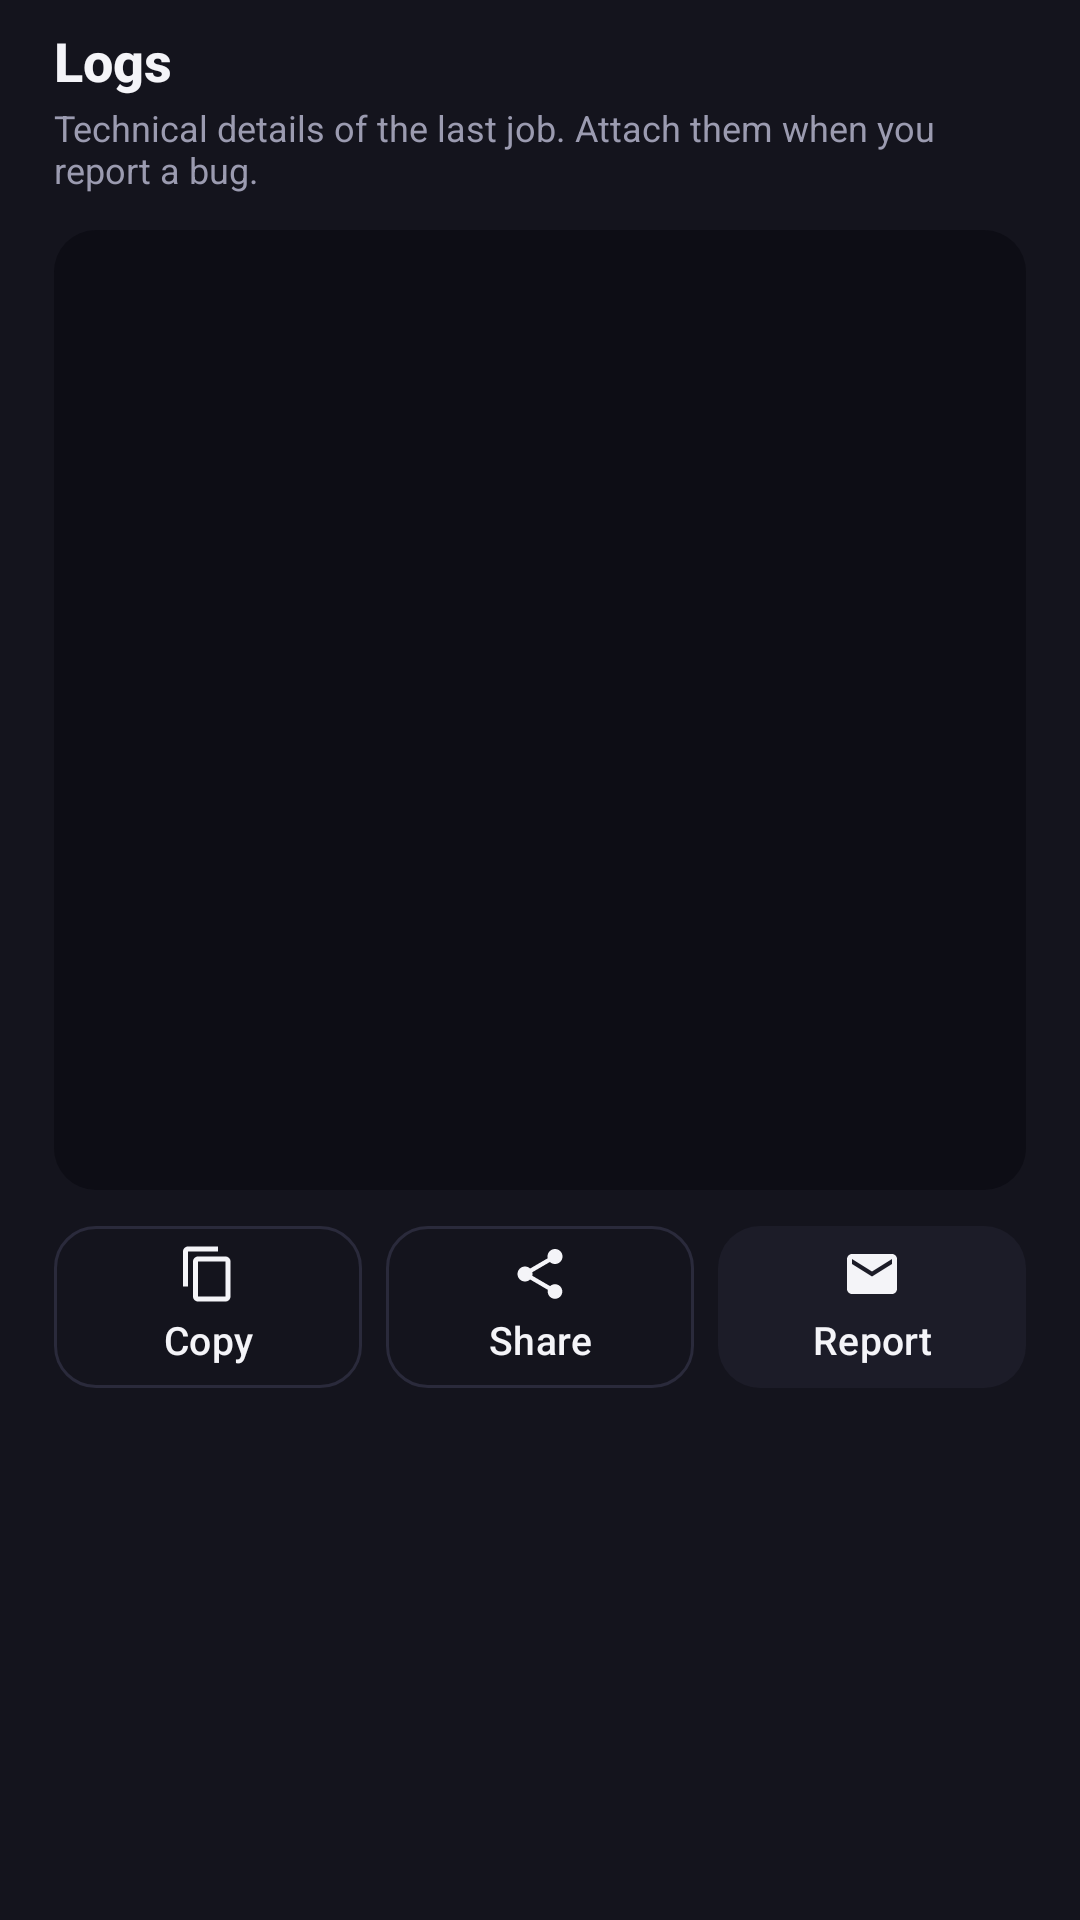

Android layout source for this screen:
<!-- AndroidManifest.xml: application theme Theme.Klipora -->
<!-- res/layout/sheet_logs.xml -->
<?xml version="1.0" encoding="utf-8"?>
<LinearLayout xmlns:android="http://schemas.android.com/apk/res/android"
    xmlns:app="http://schemas.android.com/apk/res-auto"
    android:layout_width="match_parent" android:layout_height="wrap_content" android:orientation="vertical"
    android:paddingStart="18dp" android:paddingEnd="18dp" android:paddingTop="8dp" android:paddingBottom="18dp" android:background="@color/kl_surface">
    <TextView android:layout_width="wrap_content" android:layout_height="wrap_content" android:text="Logs" style="@style/Kl.Title" android:textSize="18sp"/>
    <TextView android:layout_width="wrap_content" android:layout_height="wrap_content" android:layout_marginTop="2dp" android:text="Technical details of the last job. Attach them when you report a bug." style="@style/Kl.Body" android:textSize="12sp"/>
    <ScrollView android:id="@+id/scrollSheetLogs" android:layout_width="match_parent" android:layout_height="320dp" android:layout_marginTop="12dp" android:background="@drawable/bg_logs" android:padding="10dp">
        <TextView android:id="@+id/tvSheetLogs" android:layout_width="match_parent" android:layout_height="wrap_content" android:textColor="@color/kl_text_dim" android:textSize="11sp" android:fontFamily="monospace" android:textIsSelectable="true"/>
    </ScrollView>
    <LinearLayout android:layout_width="match_parent" android:layout_height="wrap_content" android:orientation="horizontal" android:layout_marginTop="12dp">
        <com.google.android.material.button.MaterialButton android:id="@+id/btnLogsCopy" style="@style/Kl.RowButton" android:layout_width="0dp" android:layout_weight="1" android:layout_height="wrap_content" android:text="Copy" android:maxLines="1" app:icon="@drawable/ic_v_copy"/>
        <Space android:layout_width="8dp" android:layout_height="1dp"/>
        <com.google.android.material.button.MaterialButton android:id="@+id/btnLogsShare" style="@style/Kl.RowButton" android:layout_width="0dp" android:layout_weight="1" android:layout_height="wrap_content" android:text="Share" android:maxLines="1" app:icon="@drawable/ic_v_share"/>
        <Space android:layout_width="8dp" android:layout_height="1dp"/>
        <com.google.android.material.button.MaterialButton android:id="@+id/btnLogsReport" style="@style/Kl.RowButton.Tonal" android:layout_width="0dp" android:layout_weight="1" android:layout_height="wrap_content" android:text="Report" android:maxLines="1" app:icon="@drawable/ic_v_mail"/>
    </LinearLayout>
</LinearLayout>
<!-- resources referenced by this layout -->
<resources>
  <color name="kl_surface">#14141D</color>
  <color name="kl_text_dim">#9B9BB0</color>
  <!-- drawable bg_logs (drawable) -->
  <?xml version="1.0" encoding="utf-8"?>
  <shape xmlns:android="http://schemas.android.com/apk/res/android">
      <corners android:radius="14dp"/>
      <solid android:color="#0D0D15"/>
  </shape>
  <!-- drawable ic_v_copy (drawable) -->
  <?xml version="1.0" encoding="utf-8"?>
  <vector xmlns:android="http://schemas.android.com/apk/res/android" android:width="24dp" android:height="24dp" android:viewportWidth="24" android:viewportHeight="24" android:tint="?attr/colorControlNormal">
      <path android:fillColor="#FFFFFFFF" android:pathData="M16,1H4c-1.1,0 -2,0.9 -2,2v14h2V3h12V1zM19,5H8c-1.1,0 -2,0.9 -2,2v14c0,1.1 0.9,2 2,2h11c1.1,0 2,-0.9 2,-2V7c0,-1.1 -0.9,-2 -2,-2zM19,21H8V7h11v14z"/>
  </vector>
  <!-- drawable ic_v_mail (drawable) -->
  <?xml version="1.0" encoding="utf-8"?>
  <vector xmlns:android="http://schemas.android.com/apk/res/android" android:width="24dp" android:height="24dp" android:viewportWidth="24" android:viewportHeight="24" android:tint="?attr/colorControlNormal">
      <path android:fillColor="#FFFFFFFF" android:pathData="M20,4H4c-1.1,0 -1.99,0.9 -1.99,2L2,18c0,1.1 0.9,2 2,2h16c1.1,0 2,-0.9 2,-2V6c0,-1.1 -0.9,-2 -2,-2zM20,8l-8,5 -8,-5V6l8,5 8,-5v2z"/>
  </vector>
  <style name="Kl.Body" parent="">
          <item name="android:textColor">@color/kl_text_dim</item>
          <item name="android:textSize">13sp</item>
      </style>
  <style name="Kl.Title" parent="">
          <item name="android:textColor">@color/kl_text</item>
          <item name="android:textSize">17sp</item>
          <item name="android:fontFamily">sans-serif-medium</item>
          <item name="android:textStyle">bold</item>
      </style>
  <style name="Kl.OutlineButton" parent="Widget.Material3.Button.OutlinedButton">
          <item name="cornerRadius">14dp</item>
          <item name="strokeColor">@color/kl_stroke</item>
          <item name="android:textColor">@color/kl_text</item>
          <item name="iconTint">@color/kl_text</item>
      </style>
  <style name="Kl.TonalButton" parent="Widget.Material3.Button.TonalButton">
          <item name="cornerRadius">14dp</item>
          <item name="backgroundTint">@color/kl_surface2</item>
          <item name="android:textColor">@color/kl_text</item>
          <item name="iconTint">@color/kl_text</item>
      </style>
  <color name="kl_text">#F4F4F8</color>
  <style name="Kl.WindowAnim" parent="@android:style/Animation.Activity">
          <item name="android:activityOpenEnterAnimation">@anim/kl_enter</item>
          <item name="android:activityOpenExitAnimation">@anim/kl_exit</item>
          <item name="android:activityCloseEnterAnimation">@anim/kl_pop_enter</item>
          <item name="android:activityCloseExitAnimation">@anim/kl_pop_exit</item>
      </style>
  <color name="kl_primary">#7C5CFF</color>
  <color name="white">#FFFFFFFF</color>
  <color name="kl_accent">#22D3EE</color>
  <color name="kl_pink">#FF4D8D</color>
  <color name="kl_error">#F43F5E</color>
  <color name="kl_bg">#0A0A10</color>
  <color name="kl_surface2">#1C1C28</color>
  <color name="kl_stroke">#2A2A3B</color>
  <style name="Kl.Card" parent="Widget.Material3.CardView.Filled">
          <item name="cardBackgroundColor">@color/kl_surface</item>
          <item name="cardCornerRadius">20dp</item>
          <item name="strokeColor">@color/kl_stroke</item>
          <item name="strokeWidth">1dp</item>
          <item name="cardElevation">0dp</item>
      </style>
  <style name="Kl.Chip" parent="Widget.Material3.Chip.Filter">
          <item name="chipBackgroundColor">@color/chip_bg</item>
          <item name="android:textColor">@color/chip_text</item>
          <item name="chipStrokeColor">@color/chip_stroke</item>
          <item name="chipStrokeWidth">1dp</item>
          <item name="checkedIconVisible">false</item>
          <item name="chipCornerRadius">14dp</item>
          <item name="chipMinHeight">40dp</item>
          <item name="android:textSize">13sp</item>
      </style>
</resources>
